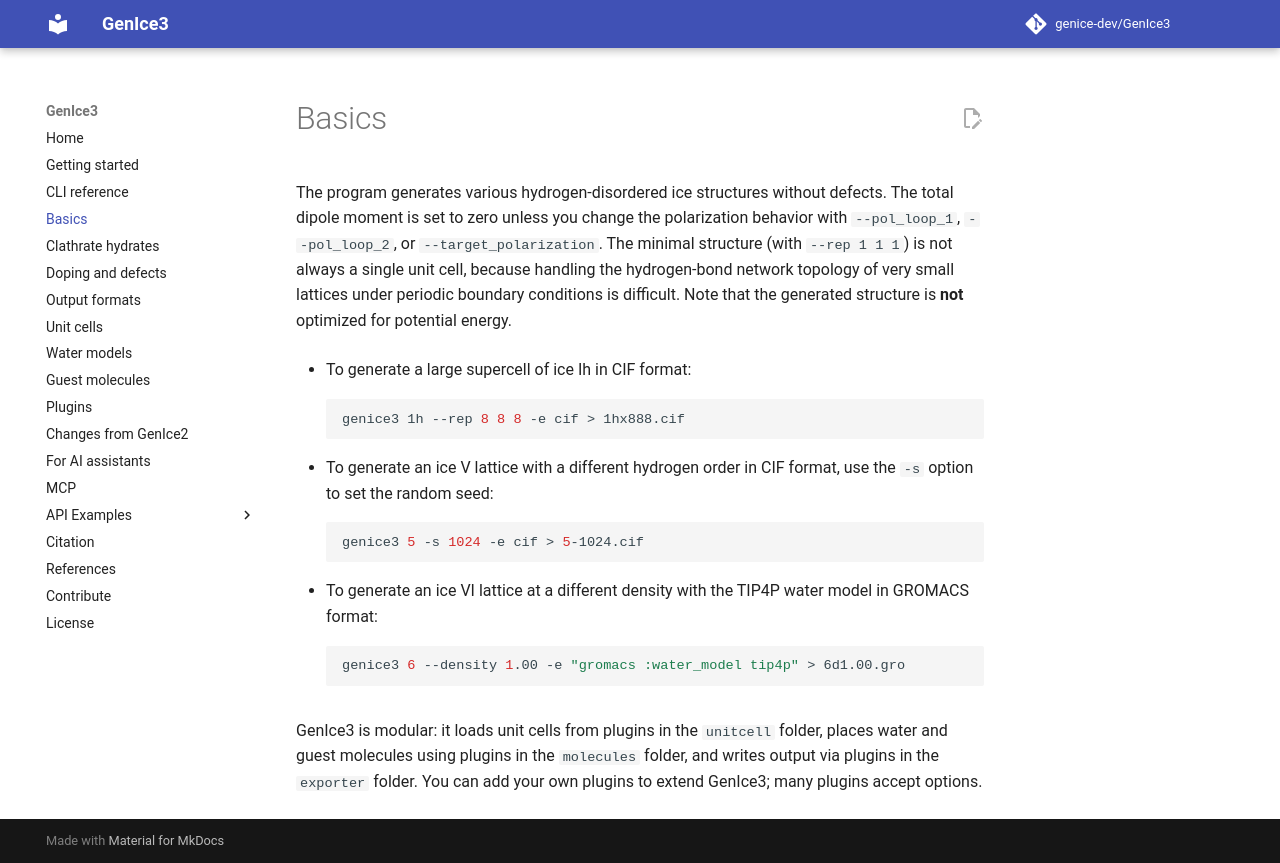

repository: genice-dev/GenIce3 · page: basics/index.html · generator: mkdocs

# Basics

The program generates various hydrogen-disordered ice structures without defects. The total dipole moment is set to zero unless you change the polarization behavior with `--pol_loop_1`, `--pol_loop_2`, or `--target_polarization`. The minimal structure (with `--rep 1 1 1`) is not always a single unit cell, because handling the hydrogen-bond network topology of very small lattices under periodic boundary conditions is difficult. Note that the generated structure is **not** optimized for potential energy.

- To generate a large supercell of ice Ih in CIF format:

    ```shell
    genice3 1h --rep 8 8 8 -e cif > 1hx888.cif
    ```

- To generate an ice V lattice with a different hydrogen order in CIF format, use the `-s` option to set the random seed:

    ```shell
    genice3 5 -s 1024 -e cif > 5-1024.cif
    ```

- To generate an ice VI lattice at a different density with the TIP4P water model in GROMACS format:

    ```shell
    genice3 6 --density 1.00 -e "gromacs :water_model tip4p" > 6d1.00.gro
    ```

GenIce3 is modular: it loads unit cells from plugins in the `unitcell` folder, places water and guest molecules using plugins in the `molecules` folder, and writes output via plugins in the `exporter` folder. You can add your own plugins to extend GenIce3; many plugins accept options.
